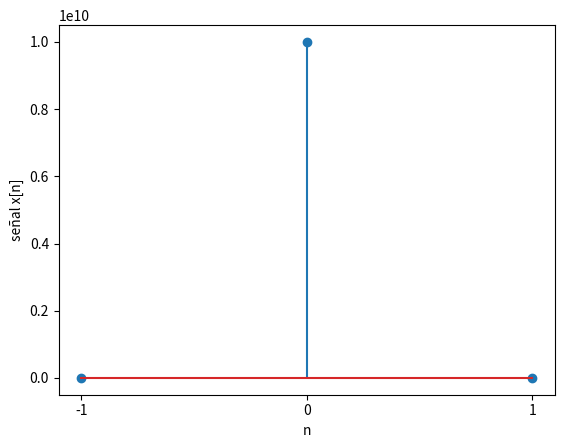

Reproduce this figure in Python.
import numpy as np
import matplotlib.pyplot as plt
import matplotlib.ticker as mticker
import sys

# --- FUNCIONES ---
def ddf(n):
    return 10000000000 if n == 0 else 0

# --- INGRESO ---
arg = ""
if len(sys.argv) > 1:
    arg = sys.argv[1]
n0 = -1 # tiempo inicial
m = 3 # cantidad de muestras

# --- PROCEDIMIENTO ---

# vector n discreto [n0,n0+m]
n = np.arange(n0,n0 + m,1)

# señal
senal = [ddf(nk) for nk in n]

# Imprimo
np.set_printoptions(precision=4)
if arg != 'no-print':
    print('n: ')
    print(n)
    print('señal x[n]: ')
    print(senal)

# Gráficas
plt.xlabel('n')
plt.ylabel('señal x[n]')
plt.gca().xaxis.set_major_locator(mticker.MultipleLocator(1))
plt.stem(n, senal)
plt.show()
